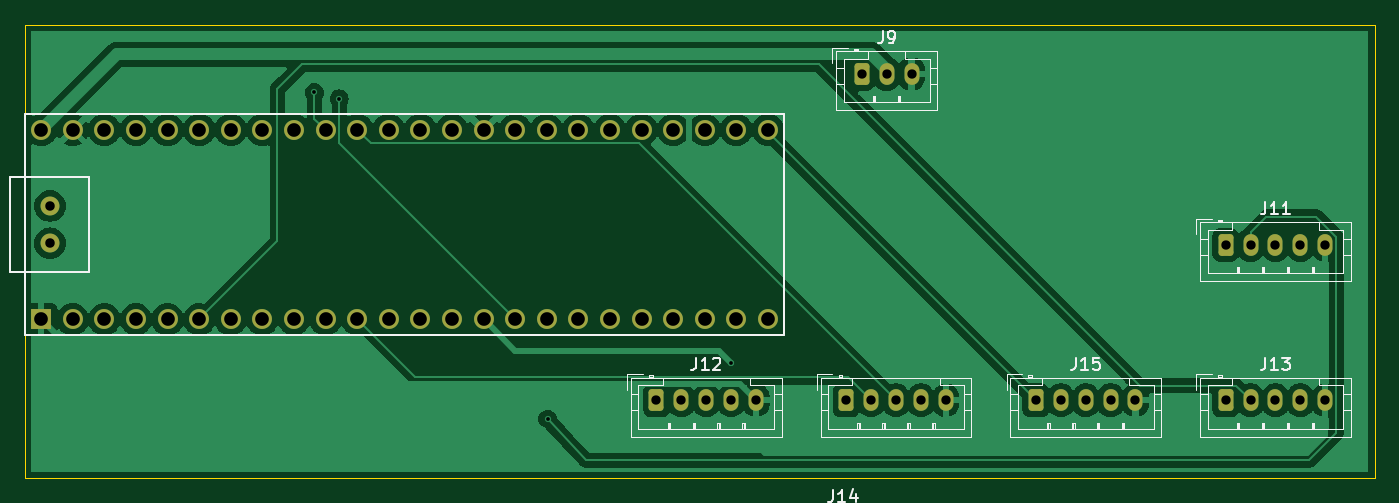
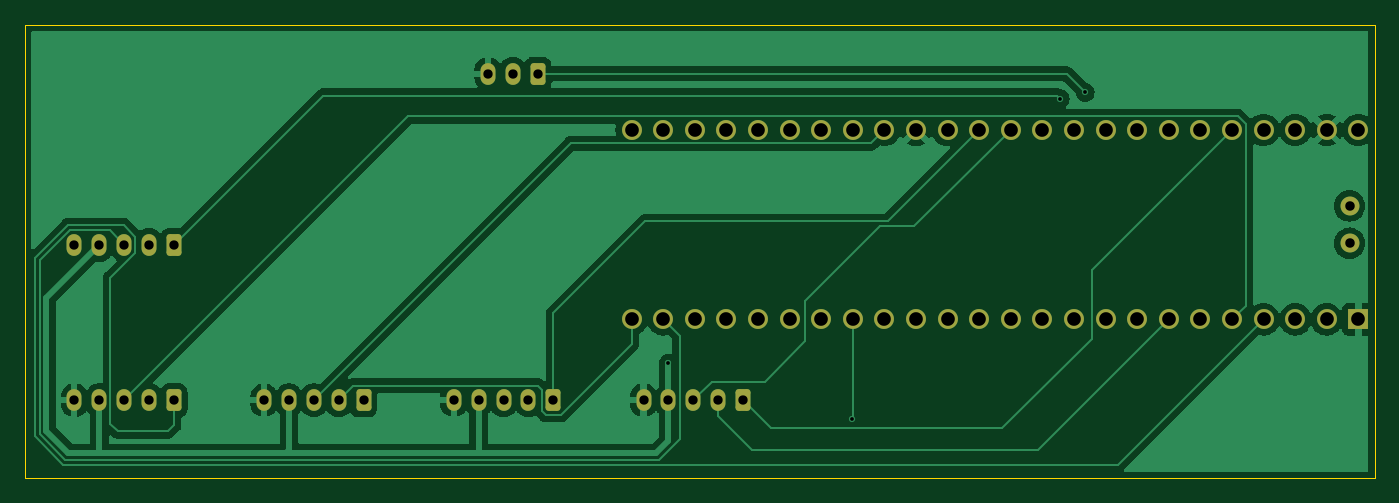
Circuit board: 8 layer files. Board 108.5 x 36.5 mm.
- bottom_copper: ni404-B_Cu.gbl (53608 bytes)
- bottom_mask: ni404-B_Mask.gbs (3144 bytes)
- outline: ni404-Edge_Cuts.gm1 (600 bytes)
- top_copper: ni404-F_Cu.gtl (80243 bytes)
- top_mask: ni404-F_Mask.gts (3144 bytes)
- top_silk: ni404-F_Silkscreen.gto (20259 bytes)
- drill: ni404-NPTH.drl (265 bytes)
- drill: ni404-PTH.drl (1807 bytes)

=== bottom_copper: ni404-B_Cu.gbl (53608 bytes, source omitted) ===
=== bottom_mask: ni404-B_Mask.gbs (3144 bytes, source withheld) ===
=== outline: ni404-Edge_Cuts.gm1 ===
%TF.GenerationSoftware,KiCad,Pcbnew,8.0.0*%
%TF.CreationDate,2025-02-04T21:38:50+01:00*%
%TF.ProjectId,ni404,6e693430-342e-46b6-9963-61645f706362,rev?*%
%TF.SameCoordinates,Original*%
%TF.FileFunction,Profile,NP*%
%FSLAX46Y46*%
G04 Gerber Fmt 4.6, Leading zero omitted, Abs format (unit mm)*
G04 Created by KiCad (PCBNEW 8.0.0) date 2025-02-04 21:38:50*
%MOMM*%
%LPD*%
G01*
G04 APERTURE LIST*
%TA.AperFunction,Profile*%
%ADD10C,0.050000*%
%TD*%
G04 APERTURE END LIST*
D10*
X30980000Y-25040000D02*
X139480000Y-25040000D01*
X139480000Y-61500000D01*
X30980000Y-61500000D01*
X30980000Y-25040000D01*
M02*

=== top_copper: ni404-F_Cu.gtl (80243 bytes, source omitted) ===
=== top_mask: ni404-F_Mask.gts (3144 bytes, source withheld) ===
=== top_silk: ni404-F_Silkscreen.gto (20259 bytes, source omitted) ===
=== drill: ni404-NPTH.drl ===
M48
; DRILL file {KiCad 8.0.0} date 2025-02-04T21:38:57+0100
; FORMAT={-:-/ absolute / inch / decimal}
; #@! TF.CreationDate,2025-02-04T21:38:57+01:00
; #@! TF.GenerationSoftware,Kicad,Pcbnew,8.0.0
; #@! TF.FileFunction,NonPlated,1,2,NPTH
FMAT,2
INCH
%
G90
G05
M30

=== drill: ni404-PTH.drl ===
M48
; DRILL file {KiCad 8.0.0} date 2025-02-04T21:38:57+0100
; FORMAT={-:-/ absolute / inch / decimal}
; #@! TF.CreationDate,2025-02-04T21:38:57+01:00
; #@! TF.GenerationSoftware,Kicad,Pcbnew,8.0.0
; #@! TF.FileFunction,Plated,1,2,PTH
FMAT,2
INCH
; #@! TA.AperFunction,Plated,PTH,ViaDrill
T1C0.0118
; #@! TA.AperFunction,Plated,PTH,ComponentDrill
T2C0.0295
; #@! TA.AperFunction,Plated,PTH,ComponentDrill
T3C0.0300
; #@! TA.AperFunction,Plated,PTH,ComponentDrill
T4C0.0433
%
G90
G05
T1
X2.1358Y-1.2008
X2.2146Y-1.2205
X2.874Y-2.2343
X3.4547Y-2.0571
T2
X3.2185Y-2.1752
X3.2972Y-2.1752
X3.376Y-2.1752
X3.4547Y-2.1752
X3.5335Y-2.1752
X3.8189Y-2.1752
X3.8681Y-1.1417
X3.8976Y-2.1752
X3.9469Y-1.1417
X3.9764Y-2.1752
X4.0256Y-1.1417
X4.0551Y-2.1752
X4.1339Y-2.1752
X4.4193Y-2.1752
X4.498Y-2.1752
X4.5768Y-2.1752
X4.6555Y-2.1752
X4.7343Y-2.1752
X5.0197Y-1.6831
X5.0197Y-2.1752
X5.0984Y-1.6831
X5.0984Y-2.1752
X5.1772Y-1.6831
X5.1772Y-2.1752
X5.2559Y-1.6831
X5.2559Y-2.1752
X5.3346Y-1.6831
X5.3346Y-2.1752
T3
X1.2992Y-1.5598
X1.2992Y-1.678
T4
X1.2713Y-1.3189
X1.2713Y-1.9189
X1.3713Y-1.3189
X1.3713Y-1.9189
X1.4713Y-1.3189
X1.4713Y-1.9189
X1.5713Y-1.3189
X1.5713Y-1.9189
X1.6713Y-1.3189
X1.6713Y-1.9189
X1.7713Y-1.3189
X1.7713Y-1.9189
X1.8713Y-1.3189
X1.8713Y-1.9189
X1.9713Y-1.3189
X1.9713Y-1.9189
X2.0713Y-1.3189
X2.0713Y-1.9189
X2.1713Y-1.3189
X2.1713Y-1.9189
X2.2713Y-1.3189
X2.2713Y-1.9189
X2.3713Y-1.3189
X2.3713Y-1.9189
X2.4713Y-1.3189
X2.4713Y-1.9189
X2.5713Y-1.3189
X2.5713Y-1.9189
X2.6713Y-1.3189
X2.6713Y-1.9189
X2.7713Y-1.3189
X2.7713Y-1.9189
X2.8713Y-1.3189
X2.8713Y-1.9189
X2.9713Y-1.3189
X2.9713Y-1.9189
X3.0713Y-1.3189
X3.0713Y-1.9189
X3.1713Y-1.3189
X3.1713Y-1.9189
X3.2713Y-1.3189
X3.2713Y-1.9189
X3.3713Y-1.3189
X3.3713Y-1.9189
X3.4713Y-1.3189
X3.4713Y-1.9189
X3.5713Y-1.3189
X3.5713Y-1.9189
M30
